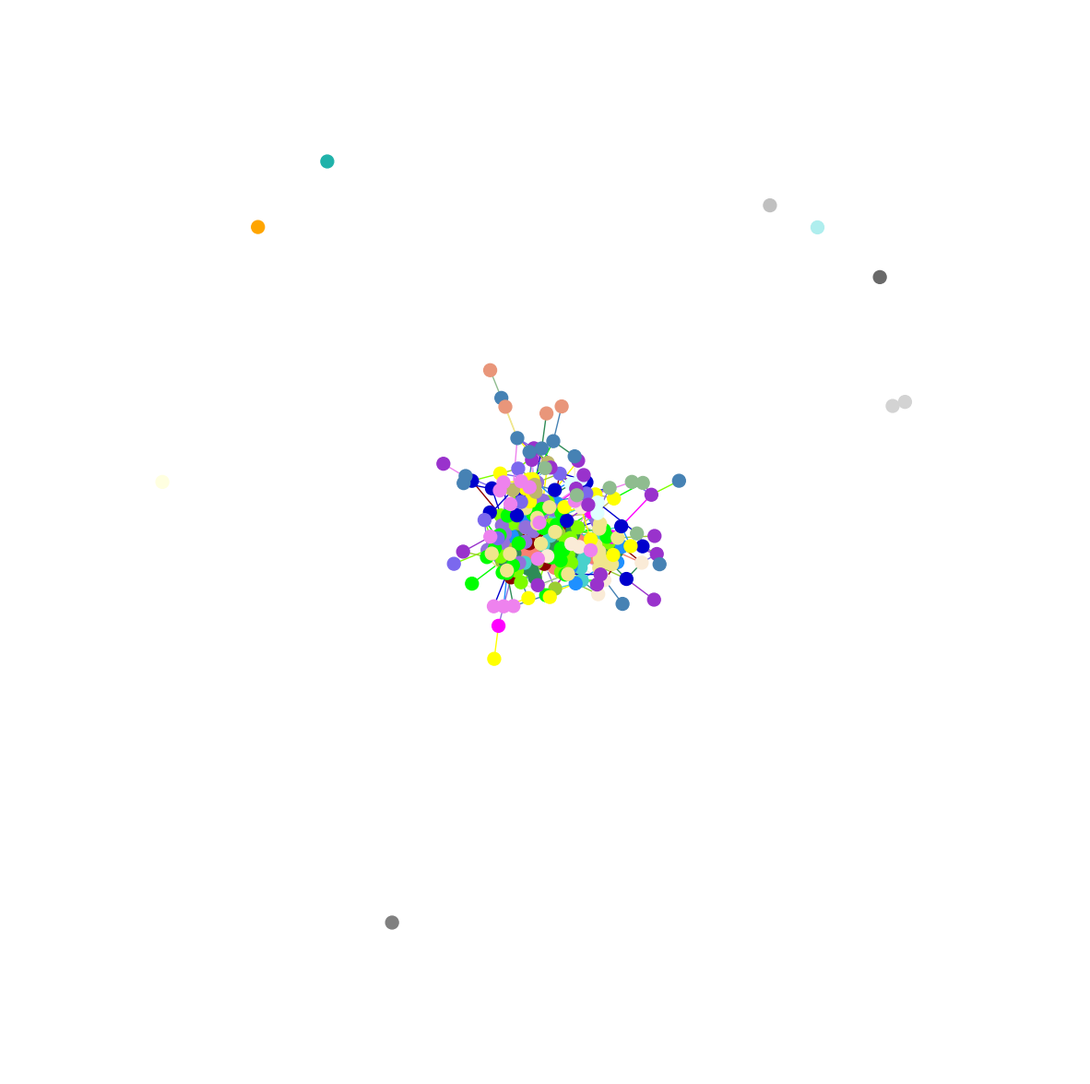

The script that saved this image:
import random
import numpy as np
import pandas as pd
import networkx as nx
import matplotlib.pyplot as plt
import matplotlib.colors as mcolors
color = mcolors.CSS4_COLORS
palette = np.random.permutation([*color.keys()]).tolist()
# palette = ['firebrick', 'springgreen', 'burlywood', 'oldlace', 'lightgoldenrodyellow', 'grey', 'cyan', 'crimson', 'mediumvioletred', 'maroon', 'mediumturquoise', 'teal', 'azure', 'palevioletred', 'mediumslateblue', 'olivedrab', 'darkred', 'dimgrey', 'lightgreen', 'blueviolet', 'chartreuse', 'whitesmoke', 'mediumspringgreen', 'yellowgreen', 'green', 'darkorchid', 'lawngreen', 'black', 'darkgoldenrod', 'moccasin', 'seashell', 'orange', 'slateblue', 'hotpink', 'tan', 'darkolivegreen', 'mediumorchid', 'darkgreen', 'navajowhite', 'khaki', 'paleturquoise', 'darkgray', 'darkorange', 'salmon', 'floralwhite', 'lightgray', 'darkblue', 'lightslategray', 'darkslateblue', 'goldenrod', 'lightcyan', 'papayawhip', 'wheat', 'lightslategrey', 'darksalmon', 'skyblue', 'violet', 'coral', 'mediumseagreen', 'darkmagenta', 'palegreen', 'magenta', 'lavenderblush', 'darkkhaki', 'darkturquoise', 'lightsalmon', 'blanchedalmond', 'deepskyblue', 'mediumaquamarine', 'mintcream', 'lightyellow', 'linen', 'peachpuff', 'aliceblue', 'gold', 'ghostwhite', 'silver', 'bisque', 'aquamarine', 'lightblue', 'lavender', 'antiquewhite', 'dimgray', 'lightskyblue', 'pink', 'beige', 'indianred', 'rosybrown', 'rebeccapurple', 'lightgrey', 'powderblue', 'chocolate', 'darkgrey', 'purple', 'darkslategrey', 'cornsilk', 'turquoise', 'blue', 'greenyellow', 'red', 'lime', 'ivory', 'royalblue', 'palegoldenrod', 'lightsteelblue', 'slategray', 'gray', 'brown', 'mistyrose', 'cornflowerblue', 'tomato', 'indigo', 'snow', 'darkslategray', 'lightpink', 'darkviolet', 'limegreen', 'honeydew', 'yellow', 'sienna', 'mediumblue', 'fuchsia', 'forestgreen', 'orchid', 'plum', 'lemonchiffon', 'gainsboro', 'sandybrown', 'slategrey', 'mediumpurple', 'saddlebrown', 'lightcoral', 'midnightblue', 'navy', 'thistle', 'dodgerblue', 'lightseagreen', 'darkseagreen', 'cadetblue', 'seagreen', 'darkcyan', 'steelblue', 'white', 'peru', 'deeppink', 'olive', 'firebrick', 'aqua', 'orangered']
# print(palette)


ccs = {0: [0, 5, 9, 10, 25, 51, 56, 69, 79, 81, 91, 110, 36, 38, 55, 59, 127, 146, 172, 2, 20, 33, 47, 120, 159, 221, 223, 8, 49, 75, 115, 153, 166, 199, 17, 22, 67, 119, 189, 53, 60, 93, 94, 182, 196, 23, 26, 73, 147, 170, 177, 229, 61, 65, 103, 122, 126, 194, 90, 161, 80, 231, 52, 152, 3, 42, 137, 209, 71, 82, 139, 145, 206, 7, 63, 64, 95, 165, 227, 205, 15, 167, 197, 211, 48, 54, 98, 16, 34, 37, 136, 144, 31, 35, 44, 58, 129, 113, 248, 188, 202, 222, 18, 30, 41, 11, 87, 13, 191, 96, 66, 164, 225, 244, 24, 150, 4, 111, 158, 21, 216, 108, 14, 43, 76, 133, 207, 121, 224, 102, 178, 192, 19, 50, 233, 97, 104, 105, 138, 208, 1, 99, 156, 204, 238, 215, 141, 83, 109, 92, 236, 251, 203, 143, 198, 101, 187, 243, 132, 151, 232, 242, 240, 114, 157, 176, 200, 70, 128, 116, 186, 74, 45, 173, 168, 214, 217, 148, 32, 149, 154, 247, 140, 39, 46, 100, 241, 6, 134, 160, 28, 171, 212, 135, 68, 162, 220, 237, 184, 195, 226, 245, 123, 88, 117, 27, 118, 180, 175, 228, 163, 174, 57, 85, 218, 89, 246, 84, 210, 219, 230, 239, 179, 183, 190, 142, 29, 125, 107, 155, 72, 106, 77, 40, 131, 169, 112, 201, 213, 250, 193, 181, 130], 1: [12, 185], 2: [62], 3: [78], 4: [86], 5: [124], 6: [234], 7: [235], 8: [249]}
mcl = {0: [0, 5, 10, 25, 79, 59, 49, 75, 17, 37, 18, 87], 1: [9, 69, 120, 61, 103, 194, 109, 92], 2: [51, 56, 127, 199, 60, 94, 147, 167, 24, 150, 121, 224, 192], 3: [81, 2, 23, 73, 229, 231, 4, 158, 97, 105, 138, 208, 99, 156, 238, 163], 4: [91, 159, 67, 80, 216, 108, 101, 187], 5: [110, 170, 52, 152, 222, 141, 83], 6: [36, 55, 209, 64, 95, 165, 227, 164, 168], 7: [38, 172, 206, 116, 186, 210, 183, 142, 112], 8: [146, 211, 148], 9: [20, 223, 153, 139, 54, 16, 34, 136, 149, 100, 241, 6, 134, 160, 190, 72, 193], 10: [33, 47, 221, 119, 189, 93, 182, 3, 31, 44, 129, 188, 202, 21, 14, 43, 207, 50, 28, 171, 212, 27, 118], 11: [8, 115, 166, 22, 65, 82, 7, 144, 30, 11, 13, 96, 66, 225, 178, 74, 195, 226, 245], 12: [53, 196, 35, 76, 133, 19, 233], 13: [26, 244, 102, 204, 45, 237, 123, 180, 175, 228, 169], 14: [177, 122, 90, 161, 113, 248, 104, 1, 236, 251, 143, 198, 174, 85, 89, 246], 15: [126, 215, 203, 218], 16: [42, 232, 157, 84], 17: [137, 197, 243, 242, 214, 217, 57], 18: [71, 145, 63, 58, 114, 176, 70, 128, 173, 219, 230, 179, 29], 19: [205, 15, 41, 191, 132, 151, 240, 135, 68, 162, 220, 184, 88, 106, 77, 181], 20: [48, 32, 154, 247, 125, 201], 21: [98, 200, 140, 39, 46, 239, 107, 155, 213, 250, 130], 22: [111, 117, 40, 131], 23: [12, 185], 24: [62], 25: [78], 26: [86], 27: [124], 28: [234], 29: [235], 30: [249]}
# ccs = {0: [5, 51, 36, 38, 53, 8, 42, 81, 71, 9, 20, 44, 41], 1: [91], 2: [170, 48, 197, 111], 3: [211], 4: [26], 5: [122], 6: [218], 7: [98], 8: [12], 9: [62], 10: [78], 11: [86], 12: [124], 13: [234], 14: [235], 15: [249]}
ccs = [*ccs.values()]
mcl = [*mcl.values()]
edge_list = [[0, 5], [0, 9], [0, 10], [0, 25], [0, 51], [0, 56], [0, 69], [0, 79], [0, 81], [0, 91], [0, 110], [1, 4], [1, 26], [1, 98], [1, 104], [1, 122], [1, 177], [1, 184], [1, 238], [1, 251], [2, 9], [2, 23], [2, 26], [2, 48], [2, 54], [2, 56], [2, 98], [2, 223], [3, 14], [3, 18], [3, 36], [3, 42], [3, 146], [3, 165], [4, 17], [4, 22], [4, 26], [4, 158], [4, 237], [4, 238], [5, 10], [5, 36], [5, 38], [5, 51], [5, 55], [5, 59], [5, 127], [5, 146], [5, 172], [6, 34], [6, 134], [6, 149], [6, 190], [6, 222], [7, 55], [7, 65], [7, 74], [7, 82], [7, 96], [7, 165], [7, 178], [8, 10], [8, 18], [8, 20], [8, 30], [8, 36], [8, 41], [8, 81], [8, 166], [8, 182], [9, 20], [9, 33], [9, 38], [9, 47], [9, 69], [9, 81], [9, 120], [9, 159], [9, 221], [9, 223], [10, 20], [10, 49], [10, 51], [10, 75], [10, 115], [10, 153], [10, 166], [10, 199], [11, 13], [11, 18], [11, 21], [11, 22], [11, 37], [11, 49], [11, 96], [11, 165], [11, 166], [11, 237], [12, 185], [13, 16], [13, 41], [13, 75], [13, 96], [13, 122], [13, 166], [13, 184], [13, 207], [14, 18], [14, 21], [14, 27], [14, 31], [14, 43], [14, 50], [14, 118], [14, 119], [14, 182], [15, 70], [15, 127], [15, 205], [15, 229], [15, 240], [16, 20], [16, 37], [16, 41], [16, 44], [16, 47], [16, 71], [16, 75], [16, 100], [16, 140], [16, 144], [16, 241], [17, 25], [17, 56], [17, 111], [17, 158], [17, 177], [17, 189], [17, 229], [18, 30], [18, 37], [18, 41], [18, 49], [19, 35], [19, 137], [19, 182], [19, 196], [20, 33], [20, 34], [20, 37], [20, 38], [20, 54], [20, 136], [20, 144], [20, 166], [21, 22], [21, 31], [21, 93], [21, 119], [21, 165], [21, 178], [21, 207], [22, 25], [22, 65], [22, 69], [22, 122], [22, 165], [22, 216], [22, 221], [23, 26], [23, 56], [23, 81], [23, 97], [23, 104], [23, 105], [23, 138], [23, 158], [23, 208], [23, 209], [23, 231], [24, 121], [24, 147], [24, 150], [24, 167], [24, 199], [25, 49], [25, 67], [25, 79], [25, 91], [25, 119], [25, 146], [25, 189], [25, 221], [26, 56], [26, 64], [26, 69], [26, 99], [26, 102], [26, 103], [26, 126], [26, 156], [26, 204], [26, 238], [26, 244], [27, 28], [27, 118], [27, 158], [28, 31], [28, 39], [28, 171], [29, 45], [29, 173], [29, 230], [30, 41], [30, 50], [30, 80], [30, 96], [30, 115], [30, 135], [30, 144], [31, 33], [31, 37], [31, 44], [31, 119], [31, 129], [31, 171], [31, 212], [31, 221], [32, 48], [32, 154], [32, 179], [32, 247], [33, 35], [33, 38], [33, 44], [33, 51], [33, 58], [33, 93], [33, 129], [33, 182], [34, 35], [34, 54], [34, 100], [34, 134], [34, 139], [34, 160], [34, 164], [34, 223], [35, 139], [35, 171], [35, 196], [35, 223], [36, 38], [36, 42], [36, 55], [36, 81], [36, 137], [36, 182], [36, 209], [37, 49], [37, 144], [37, 221], [38, 55], [38, 71], [38, 82], [38, 139], [38, 145], [38, 206], [39, 44], [39, 98], [39, 133], [39, 140], [39, 155], [39, 200], [40, 117], [41, 42], [41, 43], [41, 68], [41, 75], [41, 90], [41, 162], [41, 220], [42, 43], [42, 59], [42, 71], [42, 90], [42, 132], [42, 151], [42, 232], [43, 44], [43, 50], [43, 53], [43, 90], [43, 182], [43, 207], [44, 47], [44, 53], [44, 71], [44, 129], [44, 207], [45, 63], [45, 64], [45, 123], [45, 175], [45, 197], [45, 204], [46, 98], [46, 107], [46, 155], [46, 174], [46, 239], [46, 247], [47, 71], [47, 79], [47, 90], [47, 98], [47, 113], [47, 122], [47, 159], [47, 221], [47, 248], [48, 105], [48, 149], [48, 154], [48, 170], [48, 204], [48, 222], [48, 247], [49, 75], [49, 87], [49, 115], [49, 119], [49, 146], [50, 80], [50, 129], [50, 178], [50, 182], [51, 53], [51, 60], [51, 93], [51, 94], [51, 119], [51, 182], [51, 196], [52, 83], [52, 110], [52, 152], [52, 170], [53, 59], [53, 75], [53, 76], [53, 79], [53, 119], [53, 133], [53, 207], [54, 140], [54, 149], [54, 199], [54, 244], [55, 63], [55, 64], [55, 69], [55, 93], [55, 95], [55, 165], [55, 166], [55, 227], [56, 73], [56, 94], [56, 127], [56, 147], [56, 170], [56, 177], [56, 199], [56, 229], [57, 215], [57, 217], [57, 243], [58, 145], [59, 71], [59, 75], [59, 79], [59, 146], [59, 205], [60, 121], [60, 224], [61, 63], [61, 66], [61, 69], [61, 83], [61, 109], [61, 110], [61, 194], [61, 204], [61, 216], [63, 66], [63, 145], [63, 173], [64, 95], [64, 102], [64, 127], [64, 209], [64, 227], [64, 244], [65, 69], [65, 80], [65, 91], [65, 96], [65, 122], [65, 159], [65, 178], [65, 238], [66, 123], [66, 166], [66, 225], [67, 108], [67, 110], [67, 111], [67, 216], [68, 100], [68, 143], [68, 162], [68, 220], [69, 81], [69, 93], [69, 103], [69, 122], [69, 126], [69, 166], [69, 194], [70, 82], [70, 179], [70, 200], [70, 240], [71, 82], [71, 114], [71, 157], [71, 176], [71, 200], [72, 100], [72, 134], [72, 193], [72, 241], [73, 97], [73, 147], [73, 156], [73, 170], [73, 192], [73, 215], [74, 195], [74, 227], [75, 79], [75, 115], [75, 191], [76, 133], [76, 161], [76, 196], [76, 233], [77, 88], [77, 106], [79, 90], [79, 91], [79, 122], [79, 161], [79, 177], [80, 81], [80, 90], [80, 91], [80, 101], [80, 138], [80, 159], [80, 187], [81, 90], [81, 182], [81, 231], [82, 128], [82, 129], [82, 144], [82, 159], [83, 92], [83, 103], [83, 204], [84, 232], [85, 89], [85, 198], [85, 236], [85, 251], [88, 105], [88, 108], [88, 111], [88, 154], [88, 158], [89, 143], [89, 174], [89, 198], [89, 246], [90, 104], [90, 122], [90, 143], [91, 115], [91, 159], [91, 229], [92, 99], [92, 103], [92, 194], [93, 102], [93, 166], [93, 178], [93, 182], [93, 207], [94, 102], [94, 121], [94, 127], [94, 133], [94, 192], [94, 196], [94, 199], [95, 126], [95, 137], [95, 139], [95, 164], [95, 168], [95, 214], [95, 227], [96, 115], [96, 144], [96, 166], [96, 178], [96, 195], [96, 226], [96, 245], [97, 105], [97, 156], [97, 163], [97, 208], [98, 104], [98, 113], [98, 140], [98, 177], [98, 200], [98, 247], [98, 248], [99, 147], [99, 156], [99, 180], [99, 194], [99, 204], [99, 208], [100, 114], [100, 140], [100, 160], [100, 248], [101, 187], [102, 175], [102, 180], [102, 228], [102, 244], [103, 126], [103, 227], [103, 231], [104, 132], [104, 138], [104, 143], [104, 158], [104, 162], [104, 174], [104, 177], [105, 170], [105, 204], [105, 208], [106, 162], [106, 181], [107, 140], [107, 155], [107, 239], [108, 187], [108, 216], [109, 122], [109, 173], [109, 216], [109, 236], [110, 152], [110, 170], [111, 117], [111, 141], [111, 154], [111, 170], [112, 210], [113, 202], [113, 248], [114, 139], [114, 200], [114, 219], [114, 248], [115, 144], [116, 145], [116, 183], [116, 186], [116, 190], [116, 206], [117, 131], [119, 146], [120, 194], [121, 147], [121, 167], [121, 180], [121, 192], [121, 224], [122, 207], [122, 236], [122, 251], [123, 149], [123, 150], [123, 175], [123, 204], [123, 244], [125, 154], [125, 201], [126, 164], [126, 203], [126, 223], [126, 251], [127, 167], [127, 172], [127, 197], [127, 199], [127, 205], [127, 209], [128, 145], [128, 176], [128, 179], [129, 144], [129, 159], [129, 178], [130, 213], [132, 151], [132, 162], [132, 200], [132, 205], [132, 209], [132, 240], [133, 177], [133, 191], [133, 205], [134, 136], [135, 138], [135, 162], [135, 240], [136, 153], [136, 241], [137, 139], [137, 209], [137, 242], [138, 158], [138, 229], [138, 238], [138, 240], [139, 206], [139, 223], [140, 162], [140, 184], [140, 191], [140, 200], [141, 170], [141, 177], [141, 247], [142, 183], [142, 186], [142, 210], [143, 161], [143, 246], [143, 248], [143, 251], [144, 159], [144, 160], [145, 176], [146, 165], [146, 211], [147, 167], [147, 170], [147, 208], [148, 211], [149, 150], [149, 190], [150, 170], [150, 197], [150, 199], [151, 220], [152, 170], [152, 215], [152, 222], [152, 243], [154, 247], [155, 213], [155, 239], [155, 250], [156, 203], [156, 204], [157, 176], [157, 232], [157, 241], [159, 221], [161, 177], [161, 198], [161, 248], [161, 251], [162, 184], [162, 191], [162, 220], [164, 166], [164, 244], [165, 168], [166, 225], [166, 244], [167, 197], [167, 217], [169, 175], [170, 197], [170, 204], [171, 188], [172, 206], [172, 227], [173, 176], [174, 208], [175, 180], [175, 204], [176, 219], [176, 230], [177, 191], [177, 205], [177, 229], [178, 207], [178, 228], [179, 230], [183, 210], [184, 191], [184, 237], [184, 244], [186, 206], [188, 202], [188, 221], [188, 223], [188, 248], [189, 202], [191, 199], [191, 205], [194, 225], [194, 236], [196, 224], [196, 233], [197, 243], [199, 244], [200, 205], [200, 230], [200, 239], [202, 221], [203, 215], [203, 218], [206, 227], [209, 240], [210, 242], [213, 250], [214, 217], [214, 242], [217, 224], [217, 242], [217, 243], [219, 230], [222, 223], [223, 248], [225, 245], [226, 245], [228, 238], [229, 238], [230, 239], [230, 247], [237, 244], [248, 251]]



def makePositions(ccs):
    positions = {}
    c = 1
    for i, cc in enumerate(ccs):
        c += 15
        for j in cc:
            positions[j] = (random.random() * 2 * c, random.random() * 2 * c - 1)
    return positions


def makeNodes(ccs):
    nodes = []
    for i, cc in enumerate(ccs):
        for j in cc:
            nodes.append(j)
    return nodes


def nodeColors(ccs, palette):
    colors_ = {}
    for i, cc in enumerate(ccs):
        for j in cc:
            # colors_.append(palette[i])
            colors_[j] = palette[i]
    return colors_


def edgeColors(edge_list, node_colors):
    colors_ = []
    for i, edge in enumerate(edge_list):
        # print(edge)
        if edge == [12, 185]:
            print(node_colors[edge[0]])
            print(node_colors[edge[1]])
        colors_.append(node_colors[edge[1]])
    return colors_


nodes1 = makeNodes(ccs=ccs)
print(nodes1)
node_colors1 = nodeColors(ccs=ccs, palette=palette)
print(node_colors1)
edge_colors1 = edgeColors(edge_list=edge_list, node_colors=node_colors1)
print(edge_colors1)

options1 = {
    "font_size": 8,
    "node_size": 100,
    "node_color": [*node_colors1.values()],
    "edgecolors": [*node_colors1.values()],
    "linewidths": 1,
    "width": 1,
}

nodes2 = makeNodes(ccs=mcl)
print(nodes2)
node_colors2 = nodeColors(ccs=mcl, palette=palette)
print(node_colors2)
edge_colors2 = edgeColors(edge_list=edge_list, node_colors=node_colors2)
print(edge_colors2)
options2 = {
    "font_size": 8,
    "node_size": 100,
    "node_color": [*node_colors2.values()],
    "edgecolors": [*node_colors2.values()],
    "linewidths": 1,
    "width": 1,
}

G1 = nx.Graph()
G1.add_nodes_from(makeNodes(ccs))
G1.add_edges_from(edge_list)

G2 = nx.Graph()
G2.add_nodes_from(makeNodes(ccs))
G2.add_edges_from(edge_list)

pos=nx.spring_layout(G1)
# print(G.nodes())
fig, ax = plt.subplots(figsize=(15, 15))
nx.draw_networkx(G2, pos, edge_color=edge_colors2, with_labels=False, **options2)
ac = plt.gca()
ac.margins(0.20)
plt.axis("off")
plt.show()

# fig, ax = plt.subplots(figsize=(15, 15))
# nx.draw_networkx(G2, pos, edge_color=edge_colors2, with_labels=False, **options2)
# ac = plt.gca()
# ac.margins(0.20)
# plt.axis("off")
# plt.show()
